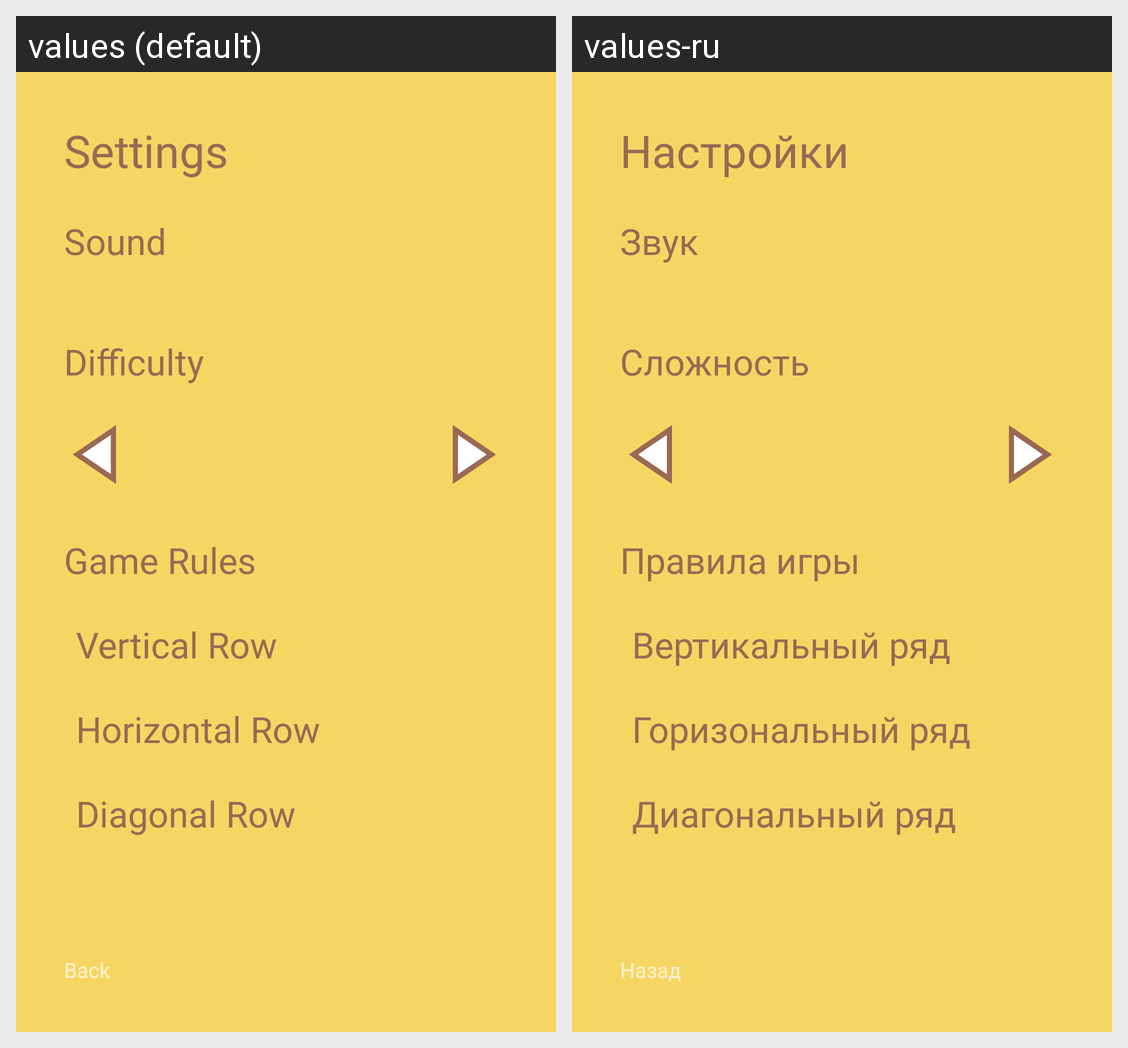

Strings drawn on this Android screen and how each of the app's shown locales translates them:
Android screen res/layout/activity_settings.xml rendered under 2 locales, left to right: values (default), values-ru. Device: Nexus 5 (rendered at 1080×1920; each locale shown at half size, 540×960, under a caption strip naming it); theme Theme.MyTickTacToe.
Strings drawn on this screen, with the default value and each locale's value (text and hints the layout hard-codes, and strings that could not be matched under every locale, appear in the picture but are not listed):

title_settings
  values: Settings
  values-ru: Настройки

settings_sound
  values: Sound
  values-ru: Звук

settings_difficulty
  values: Difficulty
  values-ru: Сложность

settings_game_rules
  values: Game Rules
  values-ru: Правила игры

rules_vertical
  values: Vertical Row
  values-ru: Вертикальный ряд

rules_horizontal
  values: Horizontal Row
  values-ru: Горизональный ряд

rules_diagonal
  values: Diagonal Row
  values-ru: Диагональный ряд

settings_to_back
  values: Back
  values-ru: Назад
